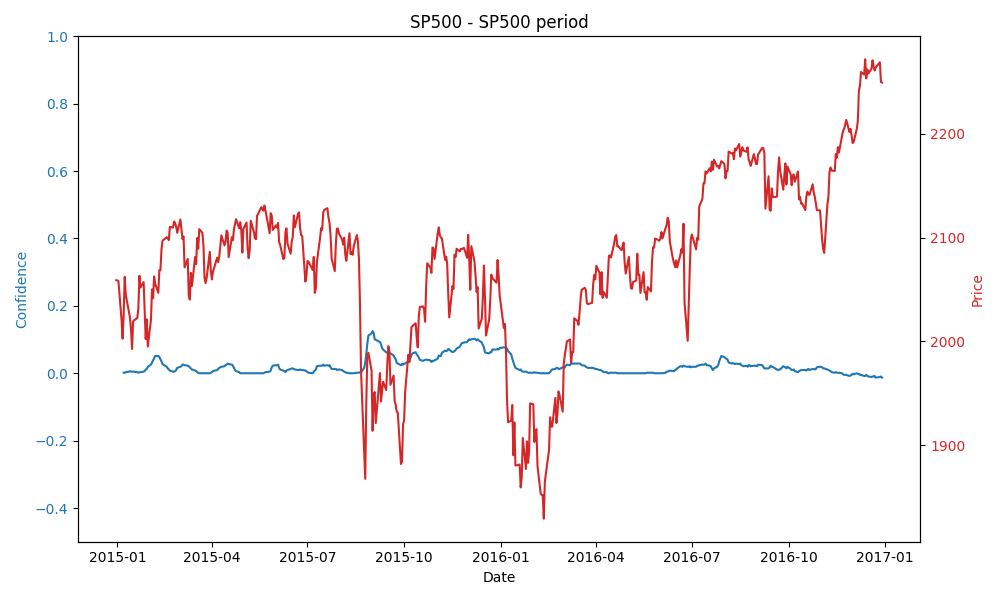

The table this chart was drawn from, first rows:
, confidence, price
2014-12-31, 0.0, 2059
2015-01-02, 0.0, 2058
2015-01-05, 0.0, 2021
2015-01-06, 0.0, 2003
2015-01-07, 0.008, 2026
2015-01-08, 0.0, 2062
2015-01-09, 0.008, 2045
2015-01-12, 0.008, 2028
2015-01-13, 0.008, 2023
2015-01-14, 0.0, 2011
2015-01-15, 0.0, 1993
2015-01-16, 0.008, 2019
2015-01-20, 0.0, 2023
2015-01-21, 0.0, 2032
2015-01-22, 0.008, 2063
2015-01-23, 0.0, 2052
2015-01-26, 0.016, 2057
2015-01-27, 0.008, 2030
2015-01-28, 0.024, 2002
2015-01-29, 0.016, 2021
2015-01-30, 0.032, 1995
2015-02-02, 0.048, 2021
2015-02-03, 0.04, 2050
2015-02-04, 0.056, 2042
2015-02-05, 0.048, 2063
2015-02-06, 0.064, 2055
2015-02-09, 0.048, 2047
2015-02-10, 0.024, 2069
2015-02-11, 0.024, 2069
2015-02-12, 0.016, 2088
2015-02-13, 0.024, 2097
2015-02-17, 0.008, 2100
2015-02-18, 0.0, 2100
2015-02-19, 0.008, 2097
2015-02-20, 0.0, 2110
2015-02-23, 0.008, 2110
2015-02-24, 0.008, 2115
2015-02-25, 0.008, 2114
2015-02-26, 0.024, 2111
2015-02-27, 0.032, 2104
2015-03-02, 0.024, 2117
2015-03-03, 0.016, 2108
2015-03-04, 0.032, 2099
2015-03-05, 0.024, 2101
2015-03-06, 0.024, 2071
2015-03-09, 0.016, 2079
2015-03-10, 0.008, 2044
2015-03-11, 0.016, 2040
2015-03-12, 0.008, 2066
2015-03-13, 0.008, 2053
2015-03-16, 0.0, 2081
2015-03-17, 0.0, 2074
2015-03-18, 0.0, 2100
2015-03-19, 0.0, 2089
2015-03-20, 0.0, 2108
2015-03-23, 0.0, 2104
2015-03-24, 0.0, 2092
2015-03-25, 0.0, 2061
2015-03-26, 0.0, 2056
2015-03-27, 0.0, 2061
... 444 more rows
